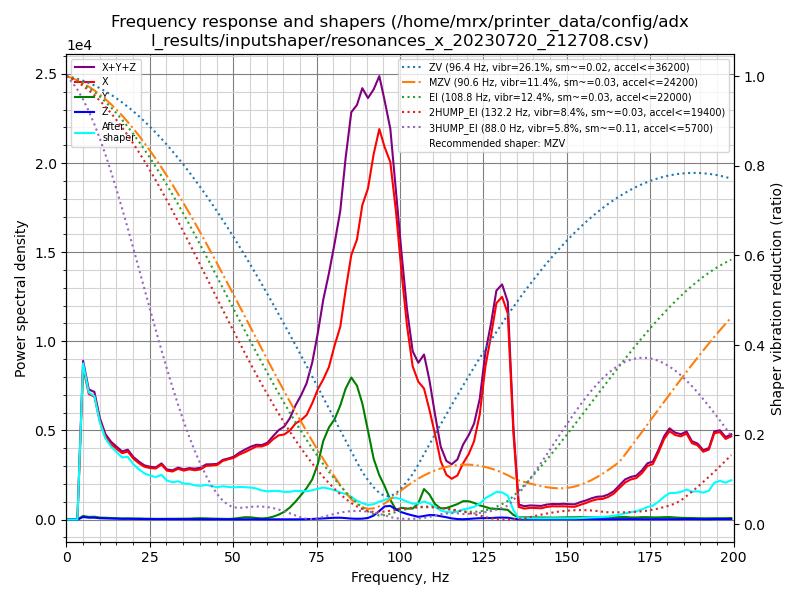

Data behind this chart, as committed beside it:
freq, psd_x, psd_y, psd_z, psd_xyz
0.0, 8.435e+03, 2.865e+02, 1.428e+02, 8.865e+03
1.7, 4.425e+04, 1.005e+03, 6.833e+02, 4.594e+04
3.3, 5.157e+04, 1.237e+03, 8.234e+02, 5.363e+04
5.0, 4.365e+04, 1.034e+03, 7.239e+02, 4.541e+04
6.7, 4.793e+04, 9.994e+02, 7.182e+02, 4.965e+04
8.4, 5.860e+04, 1.346e+03, 8.922e+02, 6.084e+04
10.0, 5.579e+04, 1.111e+03, 7.563e+02, 5.765e+04
11.7, 5.457e+04, 1.200e+03, 7.607e+02, 5.653e+04
13.4, 5.699e+04, 1.126e+03, 7.626e+02, 5.888e+04
15.1, 6.018e+04, 1.065e+03, 7.709e+02, 6.202e+04
16.7, 6.256e+04, 9.580e+02, 6.986e+02, 6.421e+04
18.4, 7.052e+04, 1.202e+03, 7.762e+02, 7.250e+04
20.1, 6.890e+04, 1.136e+03, 7.591e+02, 7.079e+04
21.8, 6.899e+04, 1.257e+03, 7.616e+02, 7.101e+04
23.4, 6.958e+04, 1.133e+03, 6.953e+02, 7.141e+04
25.1, 7.278e+04, 1.139e+03, 6.998e+02, 7.462e+04
26.8, 7.706e+04, 1.028e+03, 6.743e+02, 7.876e+04
28.5, 8.816e+04, 1.119e+03, 7.447e+02, 9.003e+04
30.1, 8.296e+04, 1.305e+03, 7.265e+02, 8.499e+04
31.8, 8.603e+04, 1.392e+03, 6.758e+02, 8.810e+04
33.5, 9.559e+04, 1.552e+03, 7.313e+02, 9.787e+04
35.2, 9.695e+04, 1.716e+03, 6.858e+02, 9.935e+04
36.8, 1.039e+05, 1.902e+03, 6.656e+02, 1.065e+05
38.5, 1.068e+05, 2.601e+03, 7.055e+02, 1.101e+05
40.2, 1.134e+05, 3.005e+03, 6.680e+02, 1.171e+05
41.9, 1.265e+05, 2.771e+03, 7.202e+02, 1.300e+05
43.5, 1.322e+05, 2.325e+03, 7.167e+02, 1.352e+05
45.2, 1.386e+05, 2.062e+03, 6.766e+02, 1.414e+05
46.9, 1.548e+05, 1.857e+03, 7.161e+02, 1.574e+05
48.6, 1.649e+05, 1.604e+03, 6.737e+02, 1.671e+05
50.2, 1.742e+05, 2.494e+03, 6.176e+02, 1.774e+05
51.9, 1.901e+05, 4.792e+03, 6.884e+02, 1.955e+05
53.6, 2.033e+05, 7.082e+03, 8.216e+02, 2.112e+05
55.3, 2.188e+05, 6.899e+03, 8.982e+02, 2.266e+05
56.9, 2.334e+05, 4.819e+03, 8.965e+02, 2.391e+05
58.6, 2.408e+05, 3.675e+03, 8.068e+02, 2.453e+05
60.3, 2.549e+05, 5.200e+03, 6.490e+02, 2.607e+05
62.0, 2.801e+05, 1.016e+04, 8.063e+02, 2.911e+05
63.6, 3.008e+05, 1.747e+04, 8.900e+02, 3.192e+05
65.3, 3.122e+05, 2.828e+04, 8.113e+02, 3.413e+05
67.0, 3.354e+05, 4.560e+04, 8.439e+02, 3.819e+05
68.7, 3.711e+05, 6.941e+04, 9.340e+02, 4.414e+05
70.3, 3.924e+05, 9.621e+04, 1.120e+03, 4.897e+05
72.0, 4.228e+05, 1.269e+05, 1.579e+03, 5.512e+05
73.7, 4.818e+05, 1.664e+05, 2.499e+03, 6.507e+05
75.4, 5.527e+05, 2.365e+05, 3.695e+03, 7.929e+05
77.0, 6.065e+05, 3.400e+05, 4.737e+03, 9.512e+05
78.7, 6.747e+05, 4.074e+05, 6.531e+03, 1.089e+06
80.4, 7.866e+05, 4.529e+05, 8.119e+03, 1.248e+06
82.1, 8.889e+05, 5.263e+05, 8.347e+03, 1.424e+06
83.7, 1.078e+06, 6.155e+05, 6.894e+03, 1.700e+06
85.4, 1.269e+06, 6.813e+05, 4.580e+03, 1.954e+06
87.1, 1.370e+06, 6.547e+05, 3.758e+03, 2.028e+06
88.7, 1.566e+06, 5.791e+05, 4.374e+03, 2.149e+06
90.4, 1.681e+06, 4.512e+05, 8.002e+03, 2.140e+06
92.1, 1.890e+06, 3.146e+05, 2.046e+04, 2.225e+06
93.8, 2.057e+06, 2.333e+05, 4.481e+04, 2.336e+06
95.4, 1.995e+06, 1.790e+05, 7.036e+04, 2.244e+06
97.1, 1.949e+06, 1.077e+05, 7.440e+04, 2.131e+06
98.8, 1.708e+06, 5.459e+04, 5.598e+04, 1.819e+06
... 60 more rows
